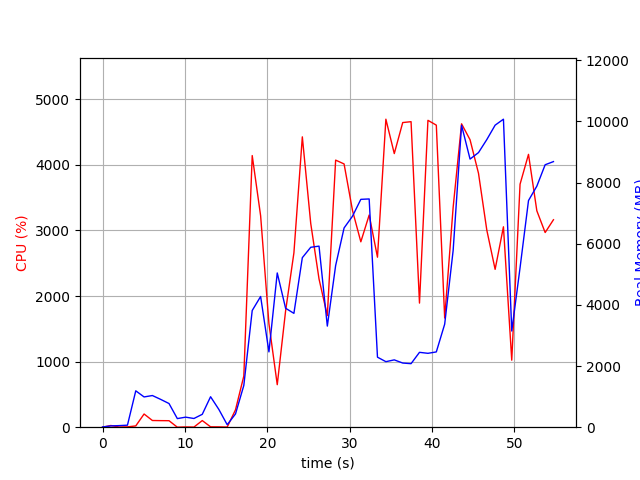

Source data for this figure (header and first rows):
elapsed_time, nproc, cpu, mem_real, mem_virtual
3.814697265625e-05, 1, 0.0, 8.074, 3185
1.007, 2, 25.8, 42.44, 153.8
2.015, 2, 3.0, 52.06, 161.8
3.024, 2, 5.0, 66.12, 174.4
4.033, 6, 19.8, 1190, 4371
5.042, 5, 201.2, 989.6, 3887
6.051, 5, 102.2, 1036, 3886
7.059, 4, 100.1, 909, 3494
8.069, 3, 99.1, 774, 2996
9.078, 3, 0.0, 281.4, 2360
10.09, 3, 4.0, 328.4, 2408
11.1, 3, 2.0, 284.8, 2364
12.11, 3, 101.2, 421.4, 2516
13.11, 7, 5.9, 996.2, 4166
14.12, 6, 5.0, 579.2, 3458
15.13, 2, 2.0, 81.82, 1886
16.14, 1, 265.7, 433.8, 4244
17.15, 1, 780.2, 1366, 7238
18.17, 1, 4142, 3816, 9710
19.19, 1, 3224, 4274, 10056
20.2, 1, 1578, 2462, 10056
21.21, 1, 648.3, 5044, 17736
22.22, 1, 1774, 3889, 14216
23.23, 1, 2659, 3723, 21396
24.25, 1, 4428, 5543, 22688
25.27, 1, 3107, 5883, 22768
26.28, 1, 2260, 5921, 22768
27.29, 1, 1701, 3306, 22768
28.3, 1, 4073, 5287, 29194
29.32, 1, 4014, 6515, 29370
30.34, 1, 3304, 6901, 29370
31.35, 1, 2827, 7451, 29370
32.37, 1, 3235, 7464, 29370
33.38, 1, 2592, 2290, 27322
34.4, 1, 4697, 2143, 27322
35.42, 1, 4173, 2201, 27322
36.44, 1, 4646, 2098, 27322
37.45, 1, 4659, 2077, 27322
38.48, 1, 1893, 2448, 32442
39.5, 1, 4680, 2416, 32442
40.52, 1, 4606, 2461, 32442
41.53, 1, 1665, 3369, 33466
42.56, 1, 3354, 5781, 33466
43.58, 1, 4626, 9872, 40650
44.61, 1, 4384, 8768, 40670
45.64, 1, 3872, 8980, 40670
46.65, 1, 3006, 9405, 40670
47.66, 1, 2407, 9876, 40766
48.67, 1, 3056, 10072, 40766
49.68, 1, 1022, 3145, 40766
50.68, 1, 3706, 5217, 40766
51.71, 1, 4161, 7412, 41068
52.72, 1, 3300, 7882, 41068
53.73, 1, 2968, 8582, 41180
54.74, 1, 3164, 8685, 41180
